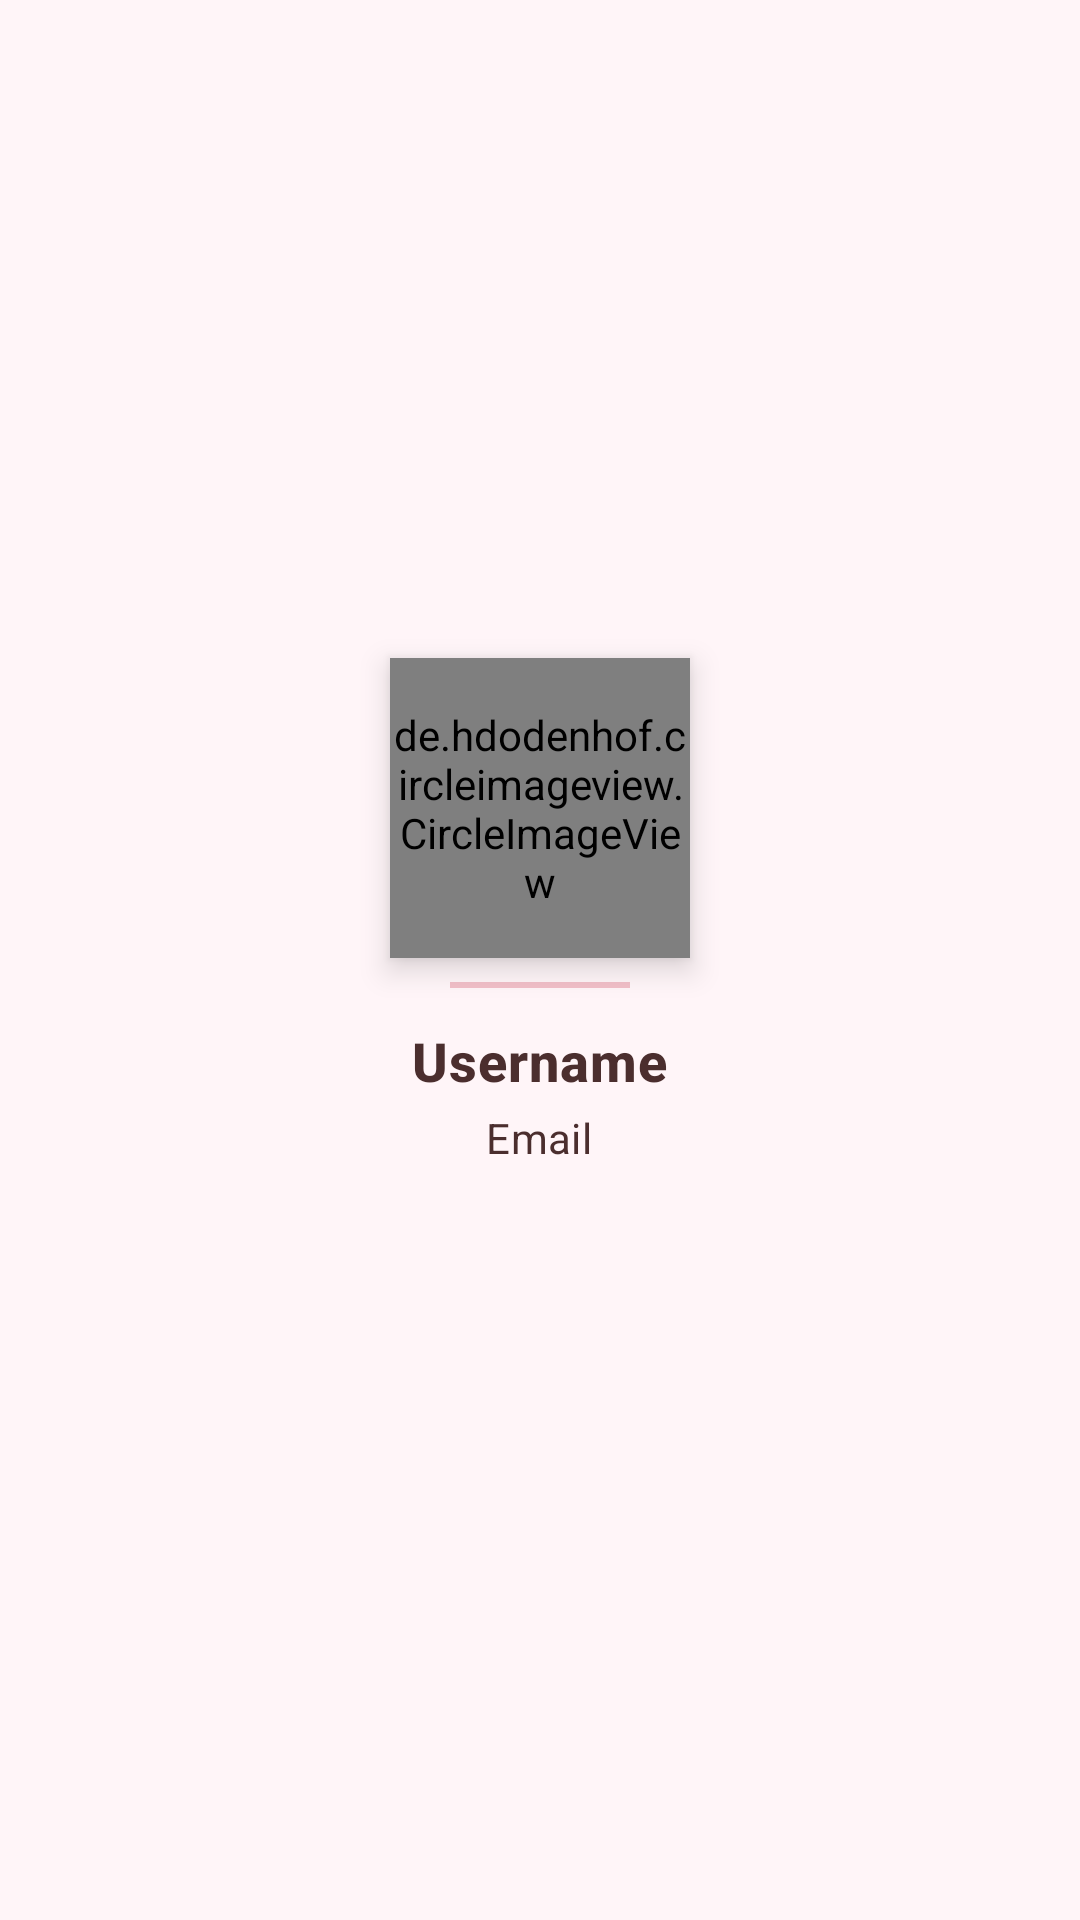

Reconstruct the res/layout file that produces this screen, plus the resources it refers to.
<!-- AndroidManifest.xml: application theme Theme.Kotlinproject -->
<!-- res/layout/header_activity.xml -->
<?xml version="1.0" encoding="utf-8"?>
<LinearLayout
    xmlns:android="http://schemas.android.com/apk/res/android"
    xmlns:app="http://schemas.android.com/apk/res-auto"
    android:orientation="vertical"
    android:layout_width="match_parent"
    android:layout_height="wrap_content"
    android:padding="16dp"
    android:gravity="center"
    android:background="@color/lightPinkBg">

    
    <de.hdodenhof.circleimageview.CircleImageView
        android:id="@+id/profile_image"
        android:layout_width="100dp"
        android:layout_height="100dp"
        android:src="@mipmap/logo_one"
        app:civ_border_color="@color/roseGold"
        app:civ_border_width="3dp"
        android:elevation="6dp"
        android:clipToOutline="true" />

    
    <View
        android:layout_width="60dp"
        android:layout_height="2dp"
        android:layout_marginTop="8dp"
        android:background="@color/rosePink"
        android:alpha="0.6" />

    
    <TextView
        android:id="@+id/user_name"
        android:layout_width="wrap_content"
        android:layout_height="wrap_content"
        android:text="Username"
        android:textSize="18sp"
        android:textStyle="bold"
        android:textColor="@color/dark_brown"
        android:layout_marginTop="12dp"
        android:letterSpacing="0.02"
        android:fontFamily="sans-serif-medium" />

    
    <TextView
        android:id="@+id/user_email"
        android:layout_width="wrap_content"
        android:layout_height="wrap_content"
        android:text="Email"
        android:textSize="14sp"
        android:textColor="@color/dark_brown"
        android:layout_marginTop="4dp"
        android:letterSpacing="0.01"
        android:fontFamily="sans-serif" />

    
    <ImageView
        android:layout_width="24dp"
        android:layout_height="24dp"
        android:layout_marginTop="8dp"
        android:src="@drawable/outline_credit_card_heart_24"
        android:tint="@color/deeperPink"
        android:contentDescription="Theme Accent" />

</LinearLayout>
<!-- resources referenced by this layout -->
<resources>
  <color name="dark_brown">#4B2E2E</color>
  <color name="deeperPink">#C75C78</color>
  <color name="lightPinkBg">#FFF5F8</color>
  <color name="roseGold">#B76E79</color>
  <color name="rosePink">#E89CA9</color>
  <!-- mipmap logo_one: jpg bitmap (mipmap-hdpi, 44106 bytes) -->
  <style name="Theme.Kotlinproject" parent="Theme.MaterialComponents.DayNight.NoActionBar">
  
          
          <item name="colorPrimary">@color/roseGold</item>
          <item name="colorPrimaryVariant">@color/deepPink</item>
          <item name="colorOnPrimary">@color/white</item>
  
          
          <item name="colorSecondary">@color/creamNude</item>
          <item name="colorSecondaryVariant">@color/roseGold</item>
          <item name="colorOnSecondary">@color/warmBrown</item>
  
          
          <item name="android:colorBackground">@color/lightPinkBg</item>
          <item name="colorSurface">@color/creamNude</item>
          <item name="colorOnSurface">@color/warmBrown</item>
  
          
          <item name="android:statusBarColor">@color/deepPink</item>
  
      </style>
  <color name="deepPink">#C75C8A</color>
  <color name="white">#FFFFFFFF</color>
  <color name="creamNude">#F3E5D8</color>
  <color name="warmBrown">#7D5A5A</color>
</resources>
